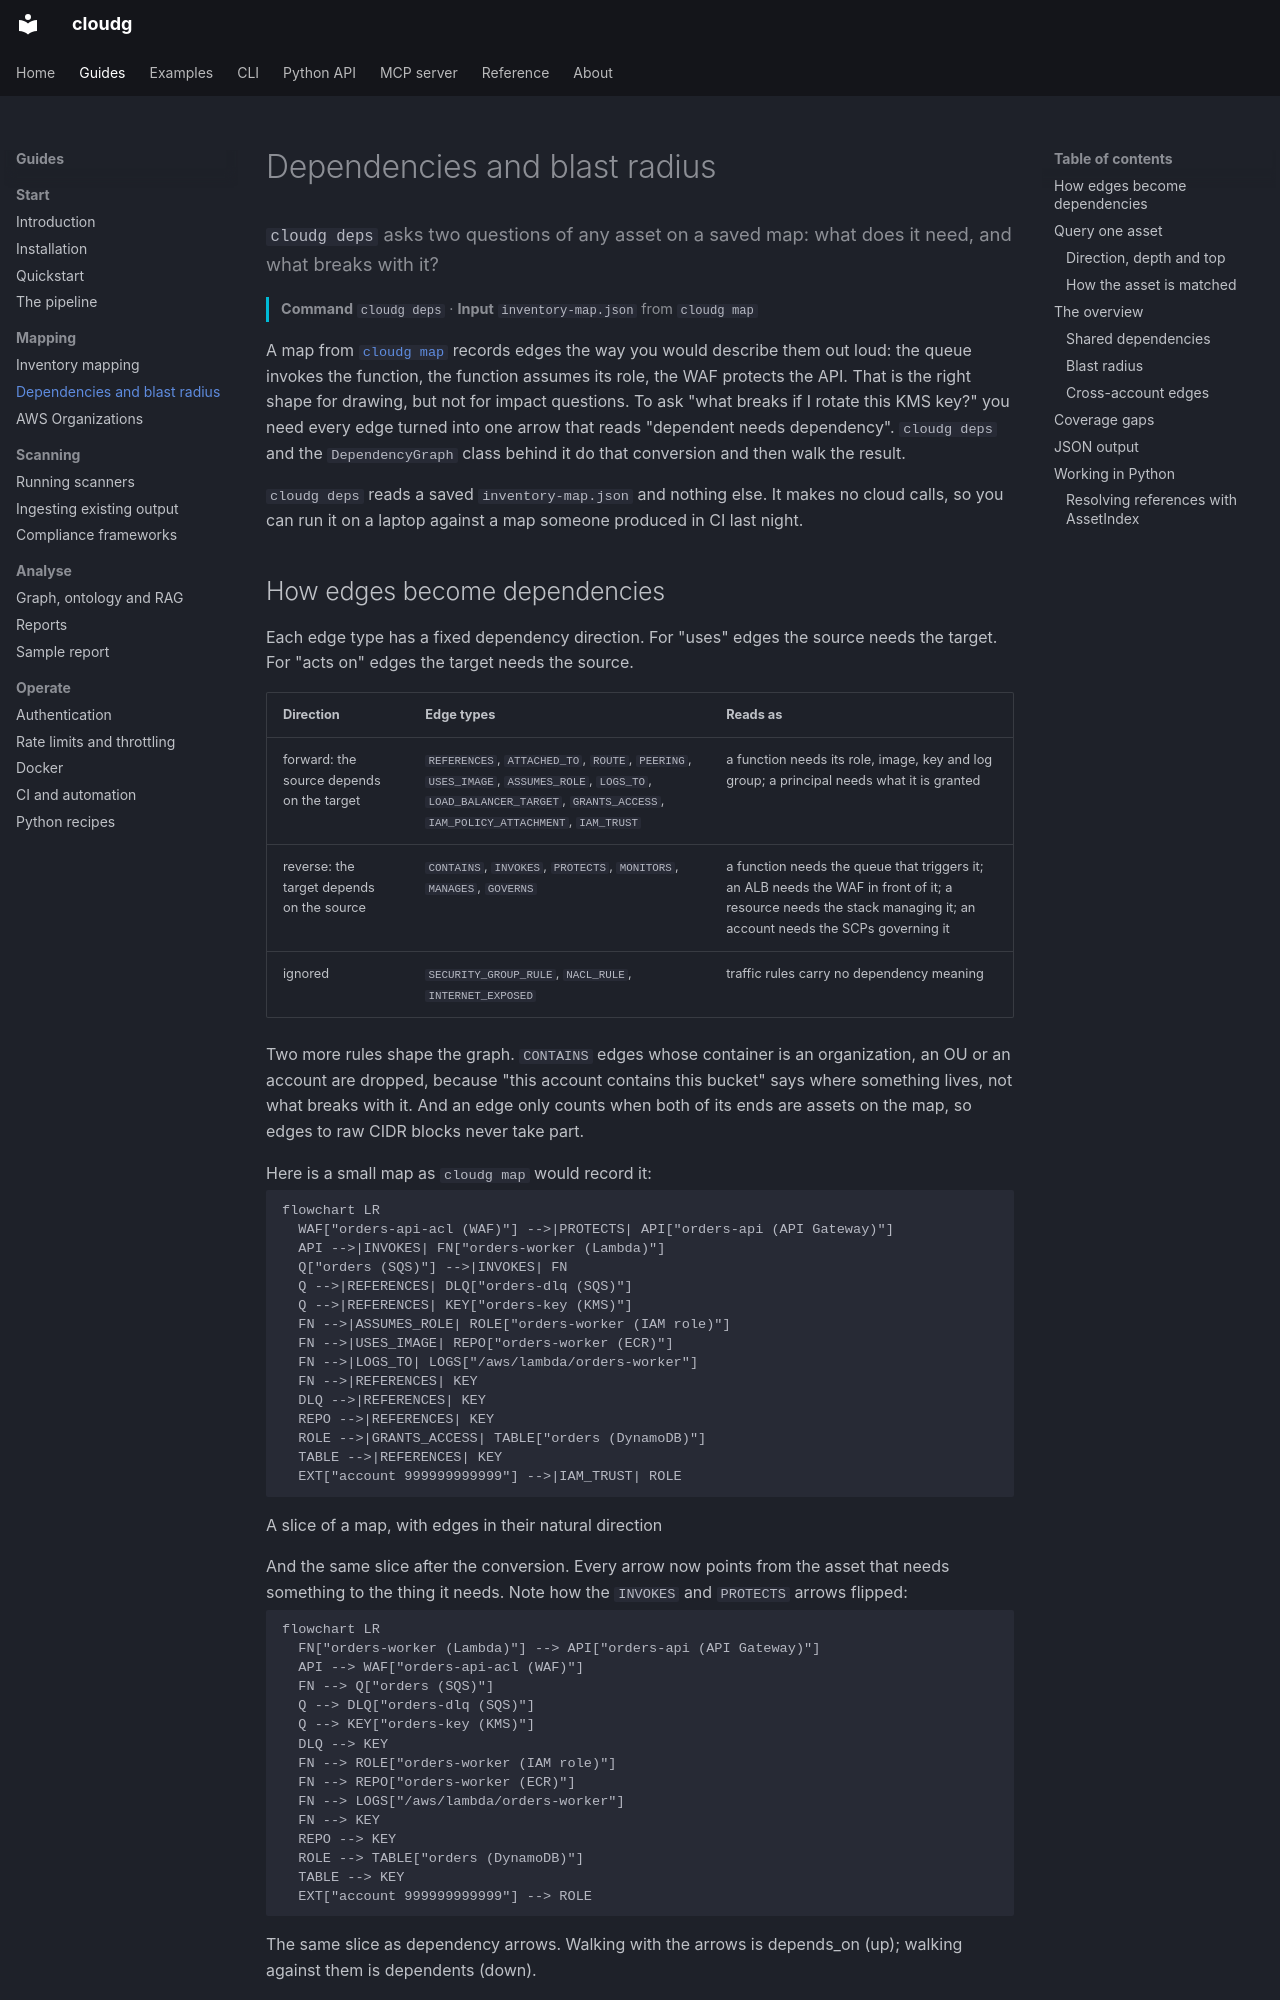

repository: morpheuslord/cloudg · page: guides/dependencies/index.html · generator: mkdocs

---
title: Dependencies and blast radius
description: 'cloudg deps asks two questions of any asset on a saved map: what does it need, and what breaks with it?'
---

`cloudg deps` asks two questions of any asset on a saved map: what does it need, and what breaks with it?
{ .lede }

**Command** `cloudg deps` &middot; **Input** `inventory-map.json` from `cloudg map`
{ .page-meta }

A map from [`cloudg map`](inventory-mapping.md) records edges the way you would describe them out loud: the queue invokes the function, the function assumes its role, the WAF protects the API. That is the right shape for drawing, but not for impact questions. To ask "what breaks if I rotate this KMS key?" you need every edge turned into one arrow that reads "dependent needs dependency". `cloudg deps` and the `DependencyGraph` class behind it do that conversion and then walk the result.

`cloudg deps` reads a saved `inventory-map.json` and nothing else. It makes no cloud calls, so you can run it on a laptop against a map someone produced in CI last night.
